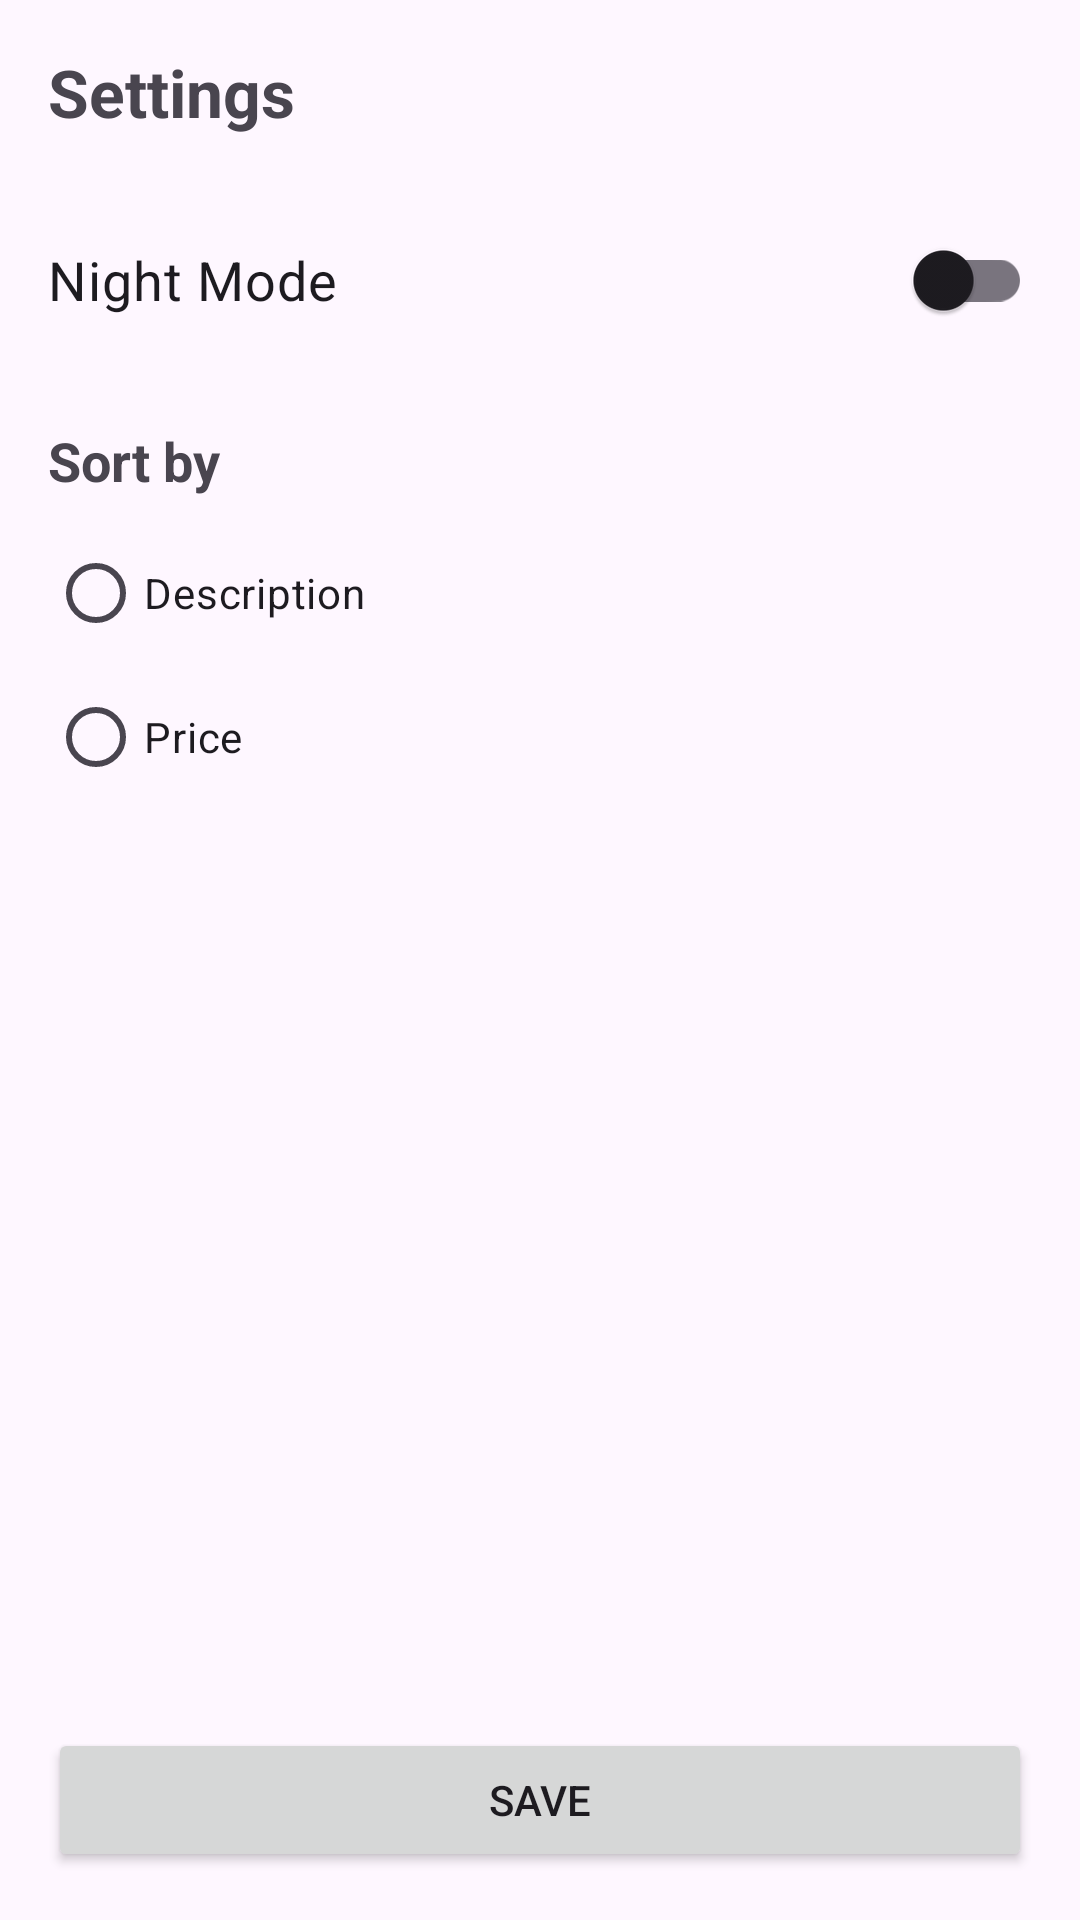

The Android layout XML behind this screen, and the referenced resources:
<!-- AndroidManifest.xml: application theme Theme.ControleDeVendasDeUmConfeiteiroAutonomo -->
<!-- res/layout/activity_configuracoes.xml -->
<?xml version="1.0" encoding="utf-8"?>
<LinearLayout xmlns:android="http://schemas.android.com/apk/res/android"
    android:layout_width="match_parent"
    android:layout_height="match_parent"
    android:orientation="vertical"
    android:padding="16dp"
    android:fitsSystemWindows="true">

    <TextView
        android:layout_width="wrap_content"
        android:layout_height="wrap_content"
        android:text="@string/title_configuracoes"
        android:textSize="22sp"
        android:textStyle="bold"
        android:layout_marginBottom="24dp"/>

    <androidx.appcompat.widget.SwitchCompat
        android:id="@+id/switchModoNoturno"
        android:layout_width="match_parent"
        android:layout_height="wrap_content"
        android:text="@string/label_modo_noturno"
        android:textSize="18sp"
        android:layout_marginBottom="24dp"/>

    <TextView
        android:layout_width="wrap_content"
        android:layout_height="wrap_content"
        android:text="@string/label_ordenacao"
        android:textSize="18sp"
        android:textStyle="bold"
        android:layout_marginBottom="8dp"/>

    <RadioGroup
        android:id="@+id/rgOrdenacao"
        android:layout_width="match_parent"
        android:layout_height="wrap_content">

        <RadioButton
            android:id="@+id/rbOrdemDescricao"
            android:layout_width="wrap_content"
            android:layout_height="wrap_content"
            android:text="@string/ordem_descricao"/>

        <RadioButton
            android:id="@+id/rbOrdemPreco"
            android:layout_width="wrap_content"
            android:layout_height="wrap_content"
            android:text="@string/ordem_preco"/>

    </RadioGroup>

    <View
        android:layout_width="match_parent"
        android:layout_height="0dp"
        android:layout_weight="1"/>

    <Button
        android:id="@+id/btnSalvarConfig"
        android:layout_width="match_parent"
        android:layout_height="wrap_content"
        android:text="@string/btn_salvar"/>

</LinearLayout>
<!-- resources referenced by this layout -->
<resources>
  <string name="btn_salvar">Save</string>
  <string name="label_modo_noturno">Night Mode</string>
  <string name="label_ordenacao">Sort by</string>
  <string name="ordem_descricao">Description</string>
  <string name="ordem_preco">Price</string>
  <string name="title_configuracoes">Settings</string>
  <style name="Theme.ControleDeVendasDeUmConfeiteiroAutonomo" parent="Base.Theme.ControleDeVendasDeUmConfeiteiroAutonomo" />
  <style name="Base.Theme.ControleDeVendasDeUmConfeiteiroAutonomo" parent="Theme.Material3.DayNight">
          
          
          
          
      </style>
</resources>
